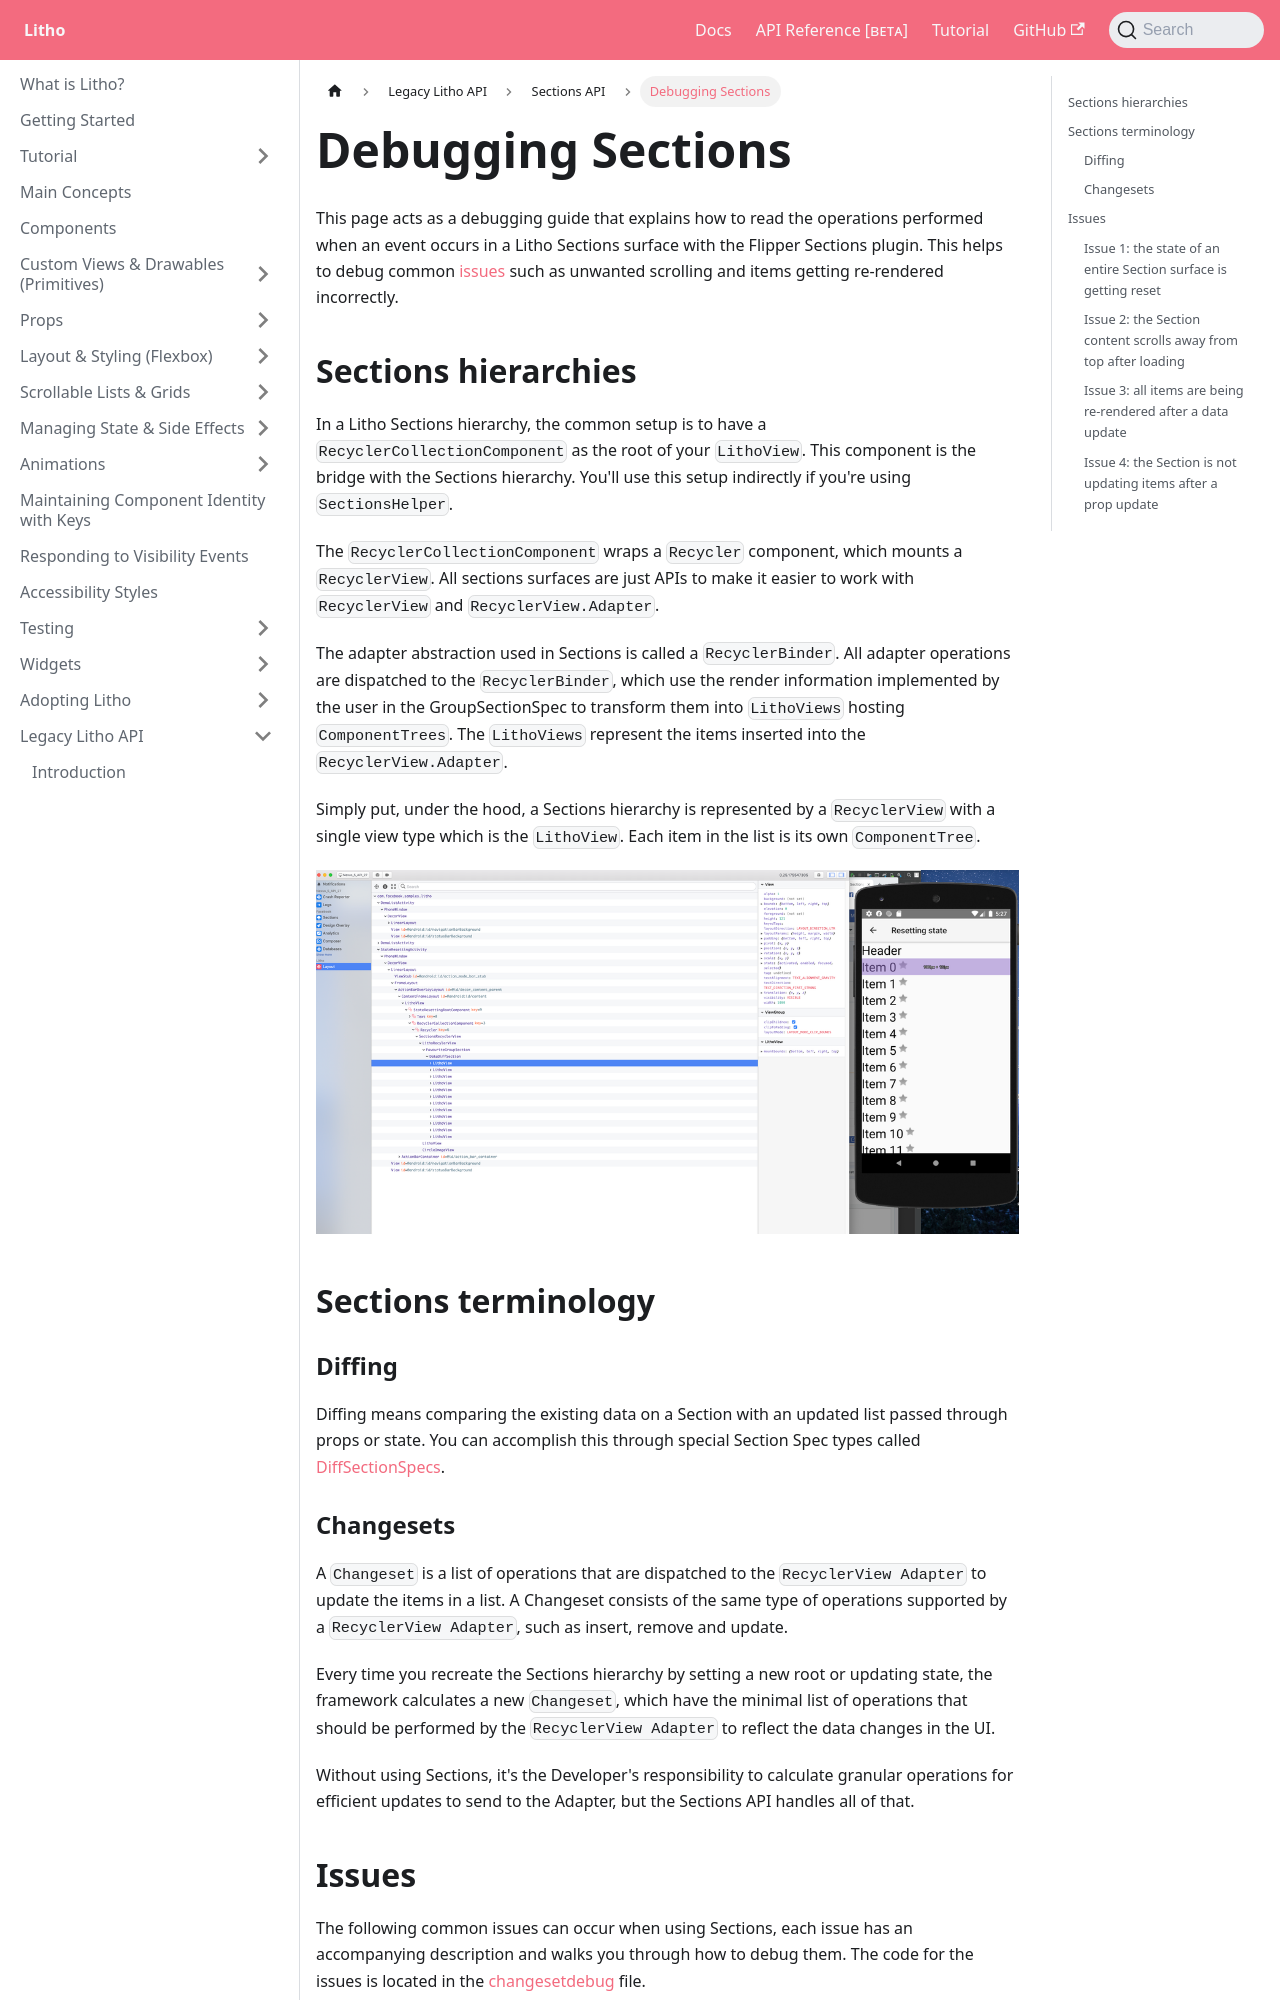

repository: facebook/litho · page: docs/legacy-spec-api/sections/debugging-sections/index.html · generator: docusaurus

---
id: debugging-sections
title: Debugging Sections
---
import useBaseUrl from '@docusaurus/useBaseUrl';

This page acts as a debugging guide that explains how to read the operations performed when an event occurs in a Litho Sections surface with the Flipper Sections plugin. This helps to debug common [issues](#issues) such as unwanted scrolling and items getting re-rendered incorrectly.

## Sections hierarchies

In a Litho Sections hierarchy, the common setup is to have a `RecyclerCollectionComponent` as the root of your `LithoView`. This component is the bridge with the Sections hierarchy. You'll use this setup indirectly if you're using `SectionsHelper`.

The `RecyclerCollectionComponent` wraps a `Recycler` component, which mounts a `RecyclerView`. All sections surfaces are just APIs to make it easier to work with `RecyclerView` and `RecyclerView.Adapter`.

The adapter abstraction used in Sections is called a `RecyclerBinder`.
All adapter operations are dispatched to the `RecyclerBinder`, which use the render information implemented by the user in the GroupSectionSpec to transform them into `LithoViews` hosting `ComponentTrees`.  The `LithoViews` represent the items inserted into the `RecyclerView.Adapter`.

Simply put, under the hood, a Sections hierarchy is represented by a `RecyclerView` with a single view type which is the `LithoView`. Each item in the list is its own `ComponentTree`.

![](/images/debugging-sections-hierarchies.png)

## Sections terminology

### Diffing

Diffing means comparing the existing data on a Section with an updated list passed through props or state. You can accomplish this through special Section Spec types called [DiffSectionSpecs](start.mdx).

### Changesets

A `Changeset` is a list of operations that are dispatched to the `RecyclerView Adapter` to update the items in a list. A Changeset consists of the same type of operations supported by a `RecyclerView Adapter`, such as insert, remove and update.

Every time you recreate the Sections hierarchy by setting a new root or updating state, the framework calculates a new `Changeset`, which have the minimal list of operations that should be performed by the `RecyclerView Adapter` to reflect the data changes in the UI.

Without using Sections, it's the Developer's responsibility to calculate granular operations for efficient updates to send to the Adapter, but the Sections API handles all of that.

## Issues

The following common issues can occur when using Sections, each issue has an accompanying description and walks you through how to debug them.  The code for the issues is located in the [changesetdebug](https://github.com/facebook/litho/tree/master/sample/src/main/java/com/facebook/samples/litho/java/changesetdebug) file.

To test yourself: `./gradlew installDebug` and navigate to the `Changeset debug` section.
